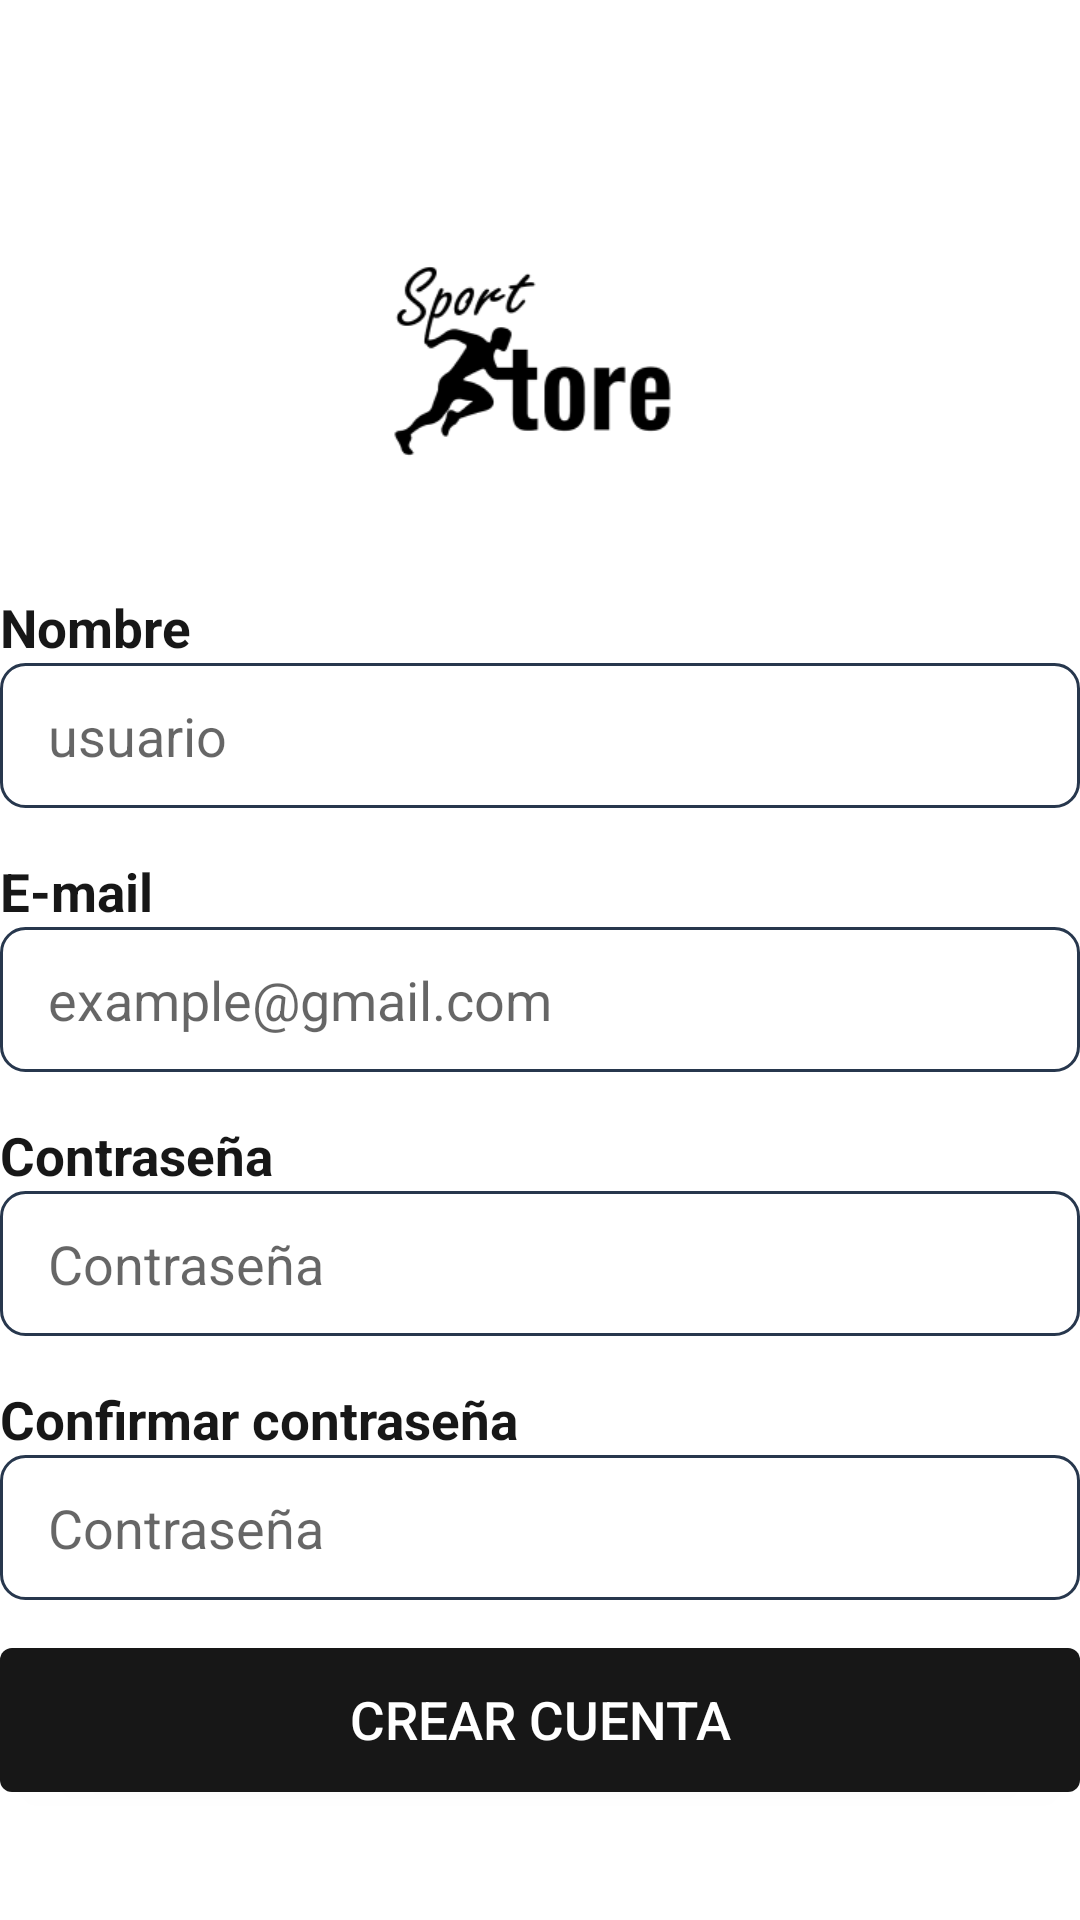

The Android layout XML behind this screen, and the referenced resources:
<!-- AndroidManifest.xml: application theme Theme.SportStore -->
<!-- res/layout/fragment_sign_up.xml -->
<?xml version="1.0" encoding="utf-8"?>
<LinearLayout xmlns:android="http://schemas.android.com/apk/res/android"
    xmlns:app="http://schemas.android.com/apk/res-auto"
    xmlns:tools="http://schemas.android.com/tools"
    android:layout_width="match_parent"
    android:layout_height="match_parent"
    android:orientation="vertical"
    android:gravity="center"
    tools:context=".ui.auth.SignUpFragment">


    <ImageView
        android:id="@+id/imageView3"
        android:layout_width="100dp"
        android:layout_height="wrap_content"
        android:src="@drawable/logo_sport_store" />

    <TextView
        android:text="@string/nombre"
        android:layout_width="match_parent"
        android:layout_height="wrap_content"
        style="@style/lbl_input"/>

    <EditText
        android:id="@+id/edtSigninNombre"
        android:layout_width="match_parent"
        android:layout_height="wrap_content"
        android:layout_marginBottom="16dp"
        android:hint="usuario"
        android:inputType="textPersonName"
        android:background="@drawable/edit_text_primary" />

    <TextView
        android:text="@string/e_mail"
        android:layout_width="match_parent"
        android:layout_height="wrap_content"
        style="@style/lbl_input"/>

    <EditText
        android:id="@+id/edtSigninEmail"
        android:layout_width="match_parent"
        android:layout_height="wrap_content"
        android:layout_marginBottom="16dp"
        android:hint="example@gmail.com"
        android:inputType="textEmailAddress"
        android:background="@drawable/edit_text_primary" />

    <TextView
        style="@style/lbl_input"
        android:text="@string/contrasena"
        android:layout_width="match_parent"
        android:layout_height="wrap_content"/>

    <EditText
        android:id="@+id/edtSigninContrasena"
        android:layout_width="match_parent"
        android:layout_height="wrap_content"
        android:layout_marginBottom="16dp"
        android:ems="10"
        android:hint="Contraseña"
        android:inputType="textPassword"
        android:background="@drawable/edit_text_primary" />

    <TextView
        style="@style/lbl_input"
        android:text="@string/confirmar_contrasena"
        android:layout_width="match_parent"
        android:layout_height="wrap_content"/>

    <EditText
        android:id="@+id/edtSigninContrasenaConfirmar"
        android:layout_width="match_parent"
        android:layout_height="wrap_content"
        android:ems="10"
        android:hint="Contraseña"
        android:inputType="textPassword"
        android:background="@drawable/edit_text_primary" />

    <Button
        android:id="@+id/btnSigninSubmit"
        android:layout_width="match_parent"
        android:layout_height="wrap_content"
        android:layout_marginTop="16dp"
        android:text="@string/crear_cuenta"
        style="@style/txt_btn_dark_primary"
        android:background="@drawable/btn_dark_primary"/>


</LinearLayout>
<!-- resources referenced by this layout -->
<resources>
  <!-- drawable btn_dark_primary (drawable) -->
  <?xml version="1.0" encoding="utf-8"?>
  <shape
      xmlns:android="http://schemas.android.com/apk/res/android"
      android:shape="rectangle">
  
      
      <solid android:color="@color/dark_primary"/>
  
      
      <corners android:radius="4dp" />
  
      
      <padding android:top="8dp" android:bottom="8dp"/>
  
  </shape>
  <!-- drawable edit_text_primary (drawable) -->
  <?xml version="1.0" encoding="utf-8"?>
  <shape xmlns:android="http://schemas.android.com/apk/res/android">
  
      <stroke android:width="1dp" android:color="@color/dark_secondary" />
  
      <padding android:top="12dp" android:right="16dp" android:bottom="12dp"  android:left="16dp" />
  
      <corners android:radius="8dp" />
  
  </shape>
  <!-- drawable logo_sport_store: png bitmap (drawable, 5467 bytes) -->
  <string name="confirmar_contrasena">Confirmar contraseña</string>
  <string name="contrasena">Contraseña</string>
  <string name="crear_cuenta">CREAR CUENTA</string>
  <string name="e_mail">E-mail</string>
  <string name="nombre">Nombre</string>
  <style name="lbl_input">
          <item name="android:textColor">@color/dark_primary</item>
          <item name="android:textStyle">bold</item>
          <item name="android:textSize">17.5sp</item>
      </style>
  <style name="txt_btn_dark_primary">
          <item name="android:textSize">17.5sp</item>
          <item name="android:textColor">@color/white</item>
      </style>
  <style name="Theme.SportStore" parent="Theme.MaterialComponents.DayNight.NoActionBar">
          
          <item name="colorPrimary">@color/dark_primary</item>
          <item name="colorPrimaryVariant">@color/dark_secondary</item>
          <item name="colorOnPrimary">@color/white</item>
          
          <item name="colorSecondary">@color/secondary</item>
          <item name="colorSecondaryVariant">@color/secondary_variant</item>
          <item name="colorOnSecondary">@color/secondary_on_secondary</item>
          
          <item name="android:statusBarColor">?attr/colorPrimaryVariant</item>
          
      </style>
  <color name="dark_primary">#171717</color>
  <color name="dark_secondary">#27374D</color>
  <color name="white">#FFFFFFFF</color>
  <color name="secondary">#526D82</color>
  <color name="secondary_variant">#9DB2BF</color>
  <color name="secondary_on_secondary">#DDE6ED</color>
</resources>
